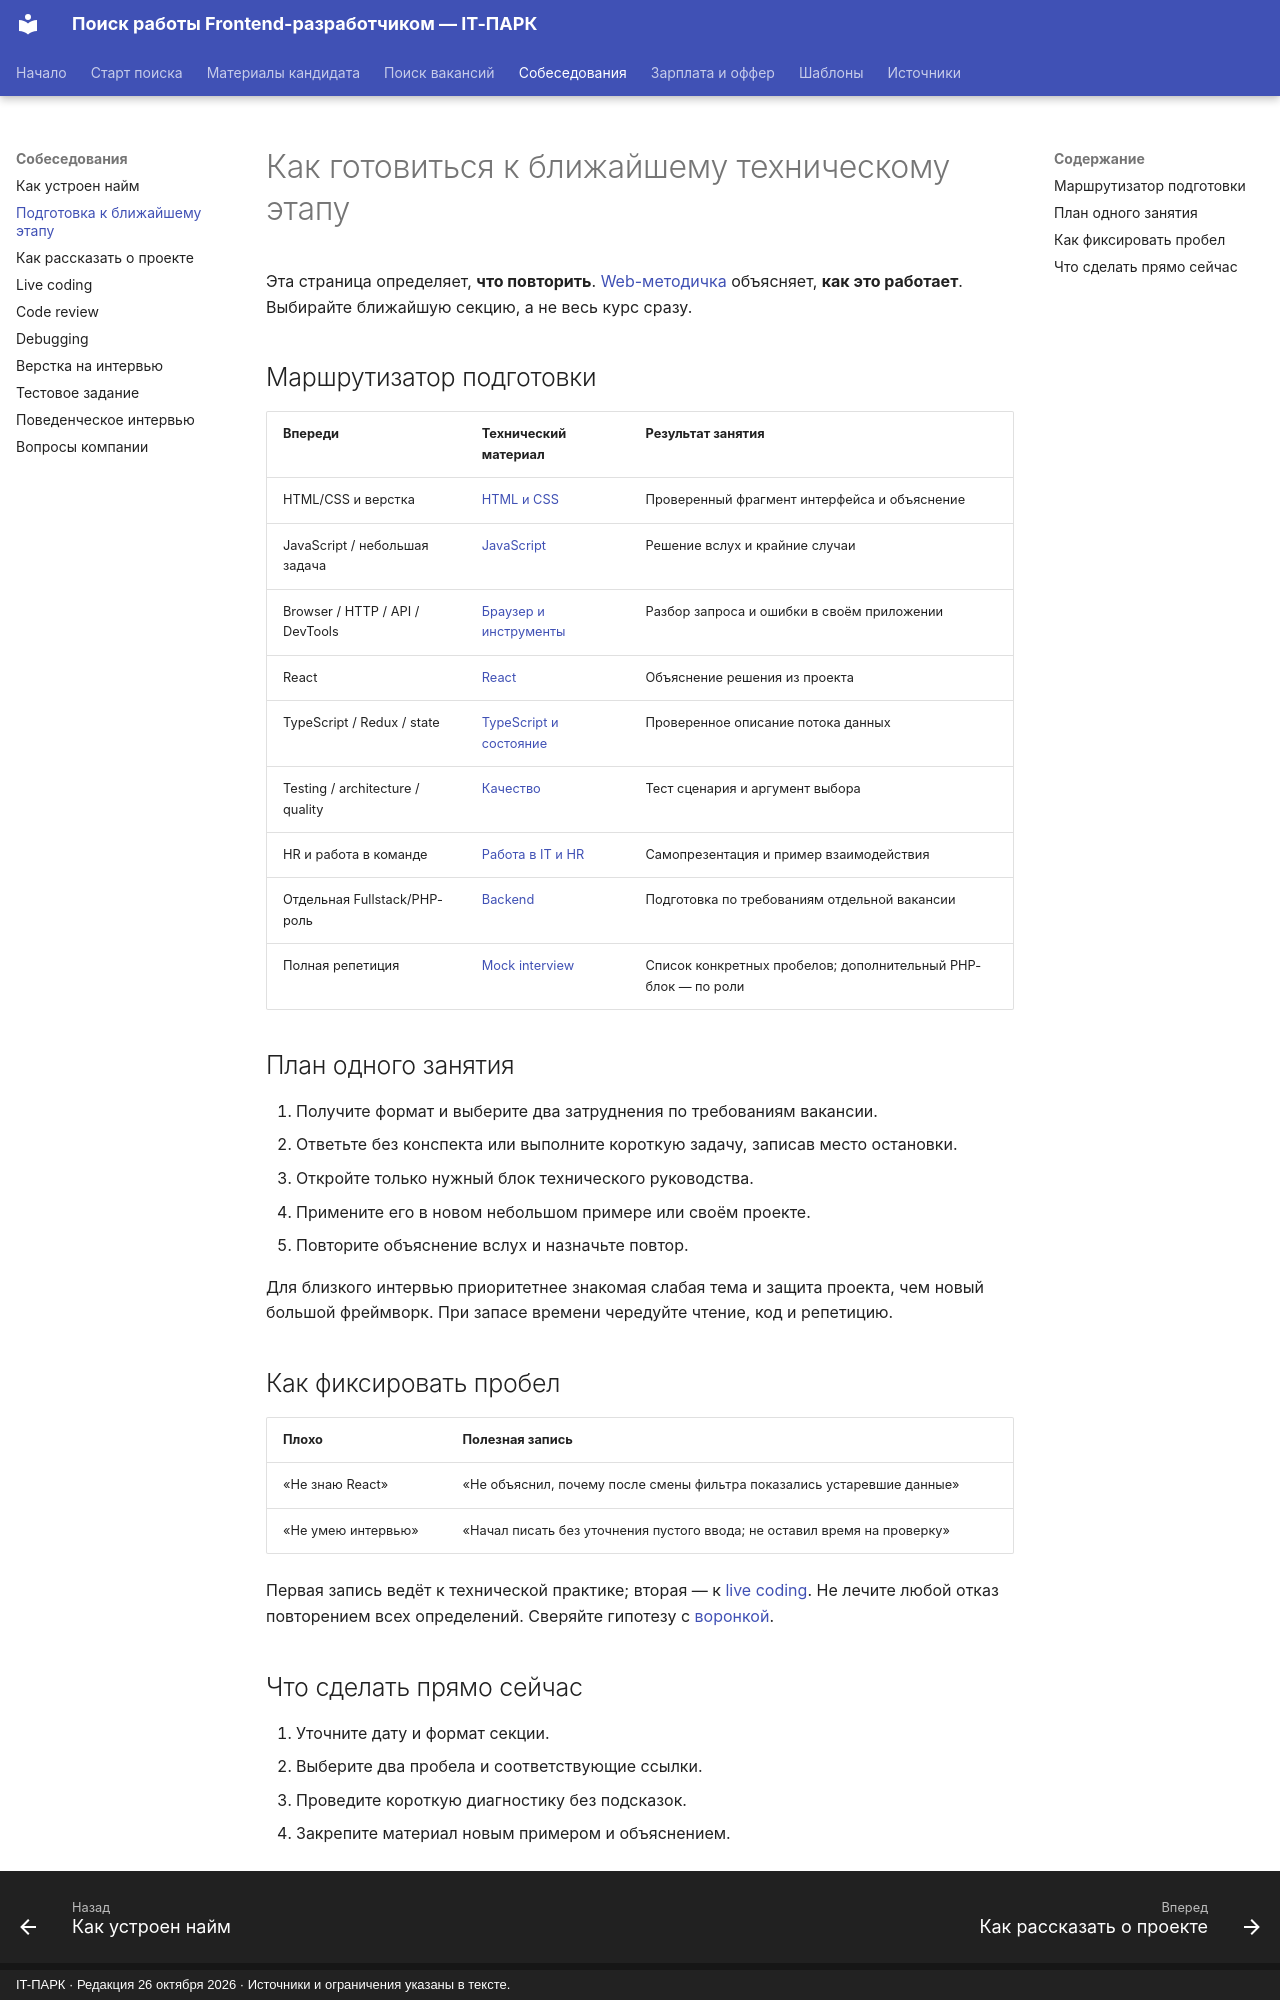

repository: itpark32/web-14-job-offer · page: technical/developer/index.html · generator: mkdocs · copyright: IT-ПАРК · Редакция 26 октября 2026 · Источники и ограничения указаны в тексте.

# Как готовиться к ближайшему техническому этапу

Эта страница определяет, **что повторить**. [Web-методичка](https://itpark32.github.io/web-14-metodichka/) объясняет, **как это работает**. Выбирайте ближайшую секцию, а не весь курс сразу.

## Маршрутизатор подготовки

| Впереди | Технический материал | Результат занятия |
|---|---|---|
| HTML/CSS и верстка | [HTML и CSS](https://itpark32.github.io/web-14-metodichka/interview/html-css/) | Проверенный фрагмент интерфейса и объяснение |
| JavaScript / небольшая задача | [JavaScript](https://itpark32.github.io/web-14-metodichka/interview/javascript/) | Решение вслух и крайние случаи |
| Browser / HTTP / API / DevTools | [Браузер и инструменты](https://itpark32.github.io/web-14-metodichka/interview/browser-tools/) | Разбор запроса и ошибки в своём приложении |
| React | [React](https://itpark32.github.io/web-14-metodichka/interview/react/) | Объяснение решения из проекта |
| TypeScript / Redux / state | [TypeScript и состояние](https://itpark32.github.io/web-14-metodichka/interview/typescript-state/) | Проверенное описание потока данных |
| Testing / architecture / quality | [Качество](https://itpark32.github.io/web-14-metodichka/interview/quality/) | Тест сценария и аргумент выбора |
| HR и работа в команде | [Работа в IT и HR](https://itpark32.github.io/web-14-metodichka/interview/career/) | Самопрезентация и пример взаимодействия |
| Отдельная Fullstack/PHP-роль | [Backend](https://itpark32.github.io/web-14-metodichka/interview/backend/) | Подготовка по требованиям отдельной вакансии |
| Полная репетиция | [Mock interview](https://itpark32.github.io/web-14-metodichka/interview/mock/) | Список конкретных пробелов; дополнительный PHP-блок — по роли |

## План одного занятия

1. Получите формат и выберите два затруднения по требованиям вакансии.
2. Ответьте без конспекта или выполните короткую задачу, записав место остановки.
3. Откройте только нужный блок технического руководства.
4. Примените его в новом небольшом примере или своём проекте.
5. Повторите объяснение вслух и назначьте повтор.

Для близкого интервью приоритетнее знакомая слабая тема и защита проекта, чем новый большой фреймворк. При запасе времени чередуйте чтение, код и репетицию.

## Как фиксировать пробел

| Плохо | Полезная запись |
|---|---|
| «Не знаю React» | «Не объяснил, почему после смены фильтра показались устаревшие данные» |
| «Не умею интервью» | «Начал писать без уточнения пустого ввода; не оставил время на проверку» |

Первая запись ведёт к технической практике; вторая — к [live coding](../interviews/live-coding.md). Не лечите любой отказ повторением всех определений. Сверяйте гипотезу с [воронкой](../job-search/rejections.md).
